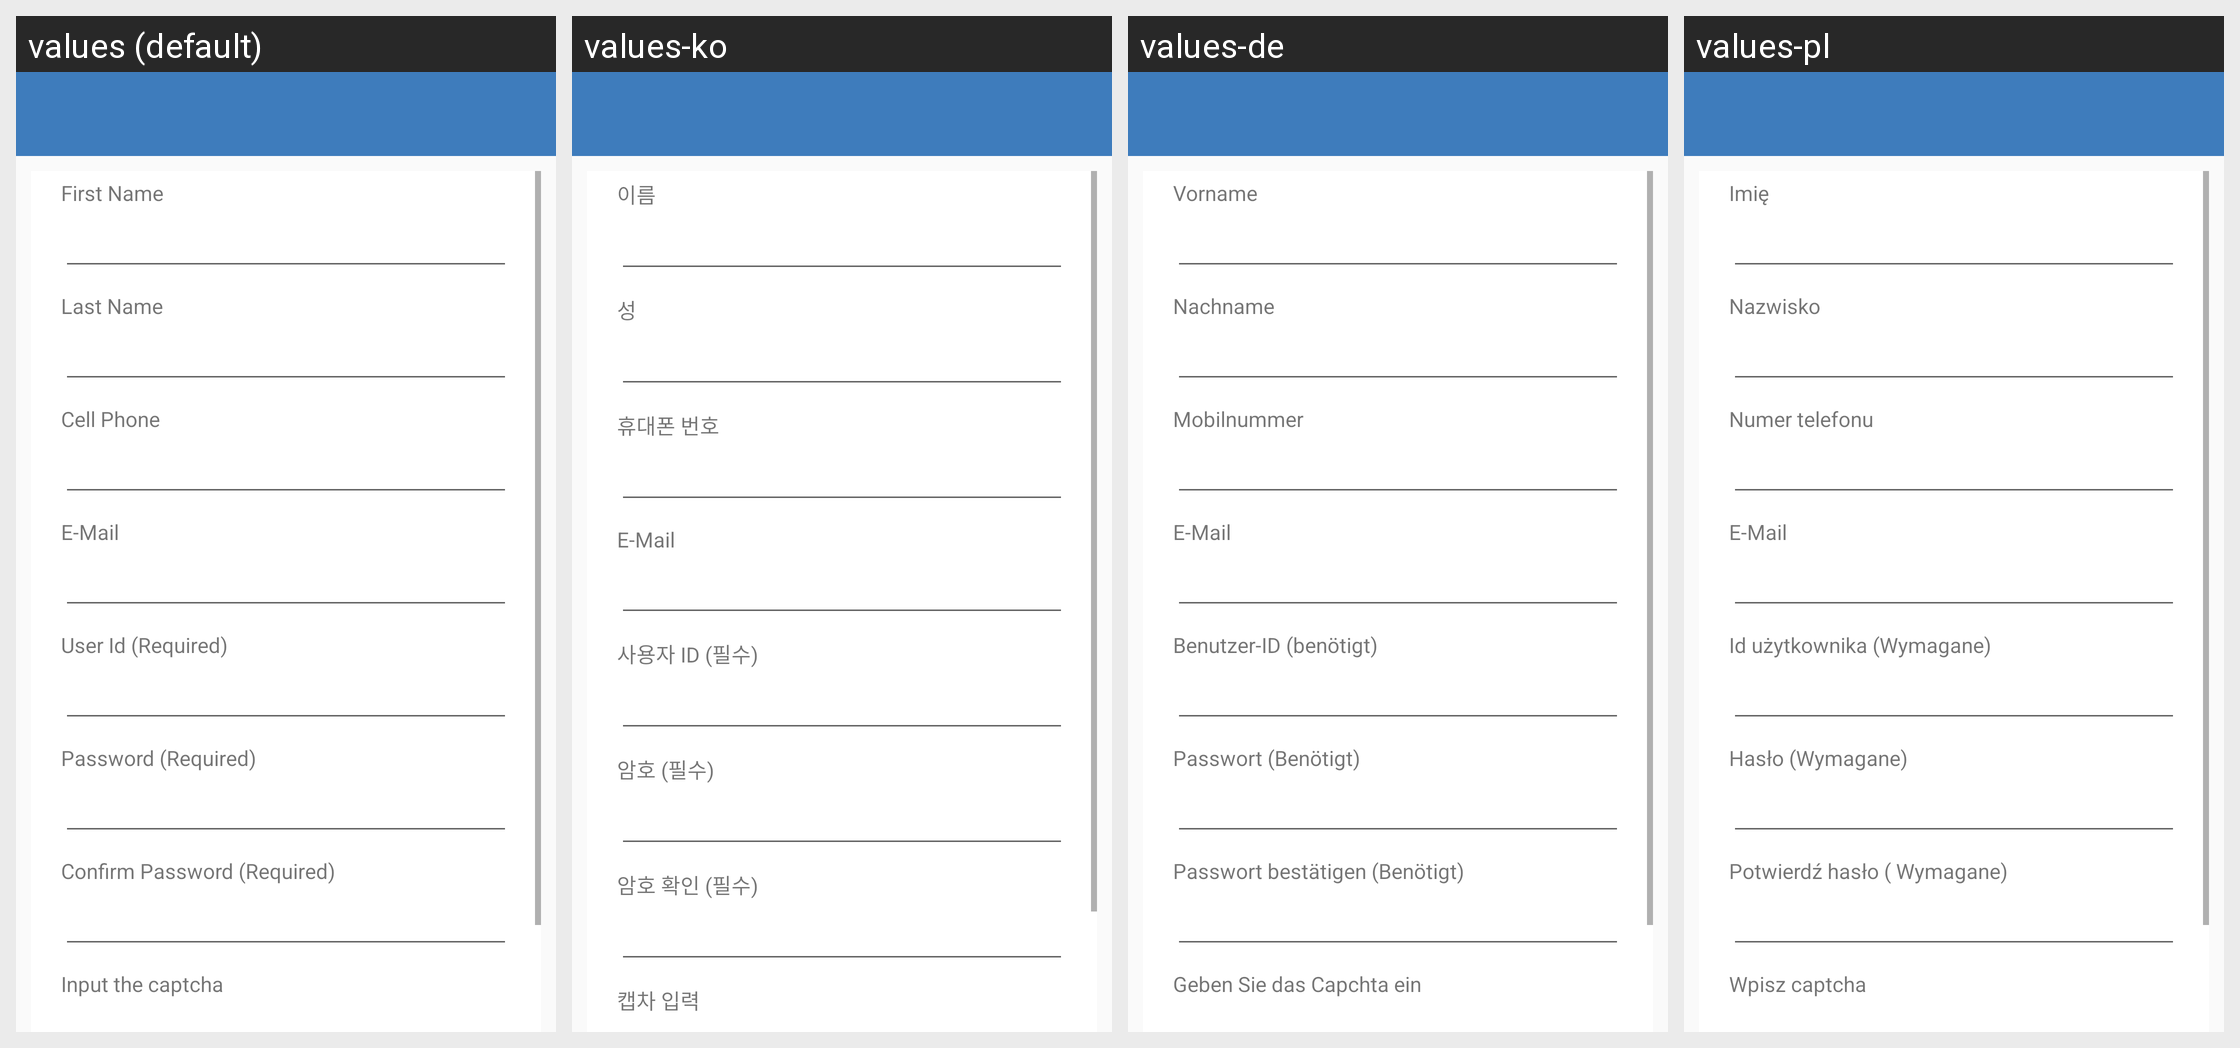

Locale-by-locale string values for the Android screen shown in this grid:
Android screen res/layout/act_sign_up.xml rendered under 4 locales, left to right: values (default), values-ko, values-de, values-pl. Device: Nexus 5 (rendered at 1080×1920; each locale shown at half size, 540×960, under a caption strip naming it); theme BaseAppTheme.
Other locales in the repository, not shown: values-da, values-es, values-fr, values-ja, values-ru, values-zh.
Strings drawn on this screen, with the default value and each locale's value (text and hints the layout hard-codes, and strings that could not be matched under every locale, appear in the picture but are not listed):

first_name
  values: First Name
  values-ko: 이름
  values-de: Vorname
  values-pl: Imię

last_name
  values: Last Name
  values-ko: 성
  values-de: Nachname
  values-pl: Nazwisko

phone
  values: Cell Phone
  values-ko: 휴대폰 번호
  values-de: Mobilnummer
  values-pl: Numer telefonu

email
  values: E-Mail
  values-ko: E-Mail
  values-de: E-Mail
  values-pl: E-Mail

user_id
  values: User Id (Required)
  values-ko: 사용자 ID (필수)
  values-de: Benutzer-ID (benötigt)
  values-pl: Id użytkownika (Wymagane)

password
  values: Password (Required)
  values-ko: 암호 (필수)
  values-de: Passwort (Benötigt)
  values-pl: Hasło (Wymagane)

confirm_password
  values: Confirm Password (Required)
  values-ko: 암호 확인 (필수)
  values-de: Passwort bestätigen (Benötigt)
  values-pl: Potwierdź hasło ( Wymagane)

captcha_textview
  values: Input the captcha
  values-ko: 캡차 입력
  values-de: Geben Sie das Capchta ein
  values-pl: Wpisz captcha
